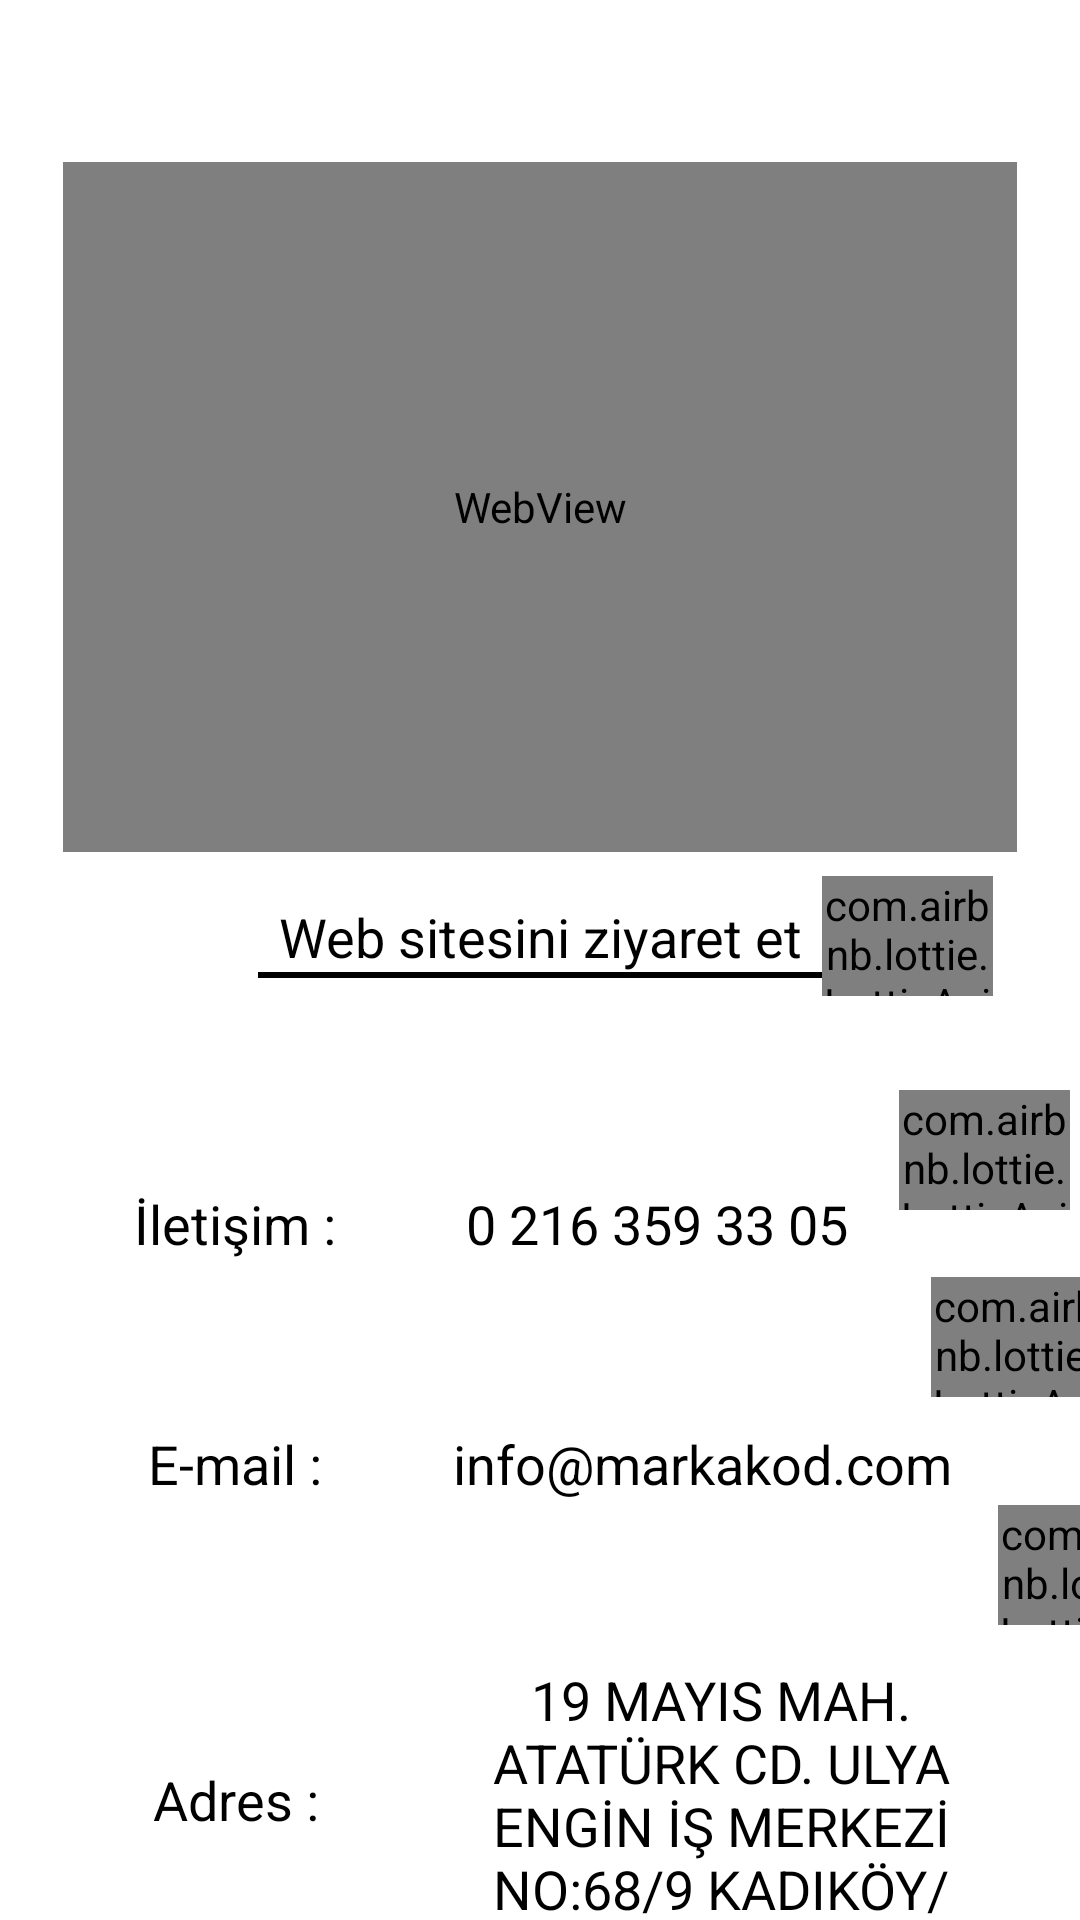

Reconstruct the res/layout file that produces this screen, plus the resources it refers to.
<!-- AndroidManifest.xml: application theme Theme.MarkakodPortal -->
<!-- res/layout/fragment_contact.xml -->
<?xml version="1.0" encoding="utf-8"?>
<androidx.constraintlayout.widget.ConstraintLayout xmlns:android="http://schemas.android.com/apk/res/android"
    xmlns:app="http://schemas.android.com/apk/res-auto"
    xmlns:tools="http://schemas.android.com/tools"
    android:layout_width="match_parent"
    android:layout_height="match_parent"
    tools:context=".ContactFragment">

    <com.airbnb.lottie.LottieAnimationView
        android:id="@+id/animationAdres"
        android:layout_width="57dp"
        android:layout_height="40dp"
        app:layout_constraintBottom_toBottomOf="parent"
        app:layout_constraintEnd_toEndOf="parent"
        app:layout_constraintHorizontal_bias="0.111"
        app:layout_constraintStart_toEndOf="@+id/txtAdress"
        app:layout_constraintTop_toBottomOf="@+id/animationEmail"
        app:layout_constraintVertical_bias="0.268"
        app:lottie_autoPlay="true"
        app:lottie_loop="true"
        app:lottie_rawRes="@raw/address" />

    <TextView
        android:id="@+id/txtAdress"
        android:layout_width="191dp"
        android:layout_height="113dp"
        android:layout_marginStart="4dp"
        android:layout_marginTop="44dp"
        android:gravity="center"
        android:text="@string/acikadres"
        android:textColor="#000000"
        android:textSize="18sp"
        app:layout_constraintStart_toEndOf="@+id/textView11"
        app:layout_constraintTop_toBottomOf="@+id/txtEmail" />

    <TextView
        android:id="@+id/textView11"
        android:layout_width="125dp"
        android:layout_height="40dp"
        android:layout_marginStart="16dp"
        android:layout_marginTop="72dp"
        android:gravity="center"
        android:text="@string/adres"
        android:textColor="@color/black"
        android:textSize="18sp"
        app:layout_constraintStart_toStartOf="parent"
        app:layout_constraintTop_toBottomOf="@+id/textView9" />

    <com.airbnb.lottie.LottieAnimationView
        android:id="@+id/animationEmail"
        android:layout_width="57dp"
        android:layout_height="40dp"
        app:layout_constraintBottom_toBottomOf="parent"
        app:layout_constraintEnd_toEndOf="parent"
        app:layout_constraintHorizontal_bias="0.542"
        app:layout_constraintStart_toEndOf="@+id/txtEmail"
        app:layout_constraintTop_toBottomOf="@+id/animationTel"
        app:layout_constraintVertical_bias="0.113"
        app:lottie_autoPlay="true"
        app:lottie_loop="true"
        app:lottie_rawRes="@raw/email" />

    <TextView
        android:id="@+id/txtEmail"
        android:layout_width="170dp"
        android:layout_height="40dp"
        android:layout_marginStart="8dp"
        android:layout_marginTop="40dp"
        android:gravity="center"
        android:text="@string/mailadres"
        android:textColor="#000000"
        android:textSize="18sp"
        app:layout_constraintStart_toEndOf="@+id/textView9"
        app:layout_constraintTop_toBottomOf="@+id/txtTelephone" />

    <TextView
        android:id="@+id/textView9"
        android:layout_width="125dp"
        android:layout_height="40dp"
        android:layout_marginStart="16dp"
        android:layout_marginTop="40dp"
        android:gravity="center"
        android:text="@string/eposta"
        android:textColor="@color/black"
        android:textSize="18sp"
        app:layout_constraintStart_toStartOf="parent"
        app:layout_constraintTop_toBottomOf="@+id/textView6" />

    <WebView
        android:id="@+id/webView"
        android:layout_width="318dp"
        android:layout_height="230dp"
        android:layout_marginStart="16dp"
        android:layout_marginTop="54dp"
        android:layout_marginEnd="16dp"
        android:background="@drawable/webview_shape"
        app:layout_constraintEnd_toEndOf="parent"
        app:layout_constraintStart_toStartOf="parent"
        app:layout_constraintTop_toTopOf="parent" />

    <TextView
        android:id="@+id/textView6"
        android:layout_width="125dp"
        android:layout_height="40dp"
        android:layout_marginStart="16dp"
        android:layout_marginTop="104dp"
        android:gravity="center"
        android:text="@string/iletisim"
        android:textColor="@color/black"
        android:textSize="18sp"
        app:layout_constraintStart_toStartOf="parent"
        app:layout_constraintTop_toBottomOf="@+id/webView" />

    <TextView
        android:id="@+id/txtTelephone"
        android:layout_width="140dp"
        android:layout_height="40dp"
        android:layout_marginStart="8dp"
        android:layout_marginTop="104dp"
        android:gravity="center"
        android:text="@string/telefon_num"
        android:textColor="#000000"
        android:textSize="18sp"
        app:layout_constraintStart_toEndOf="@+id/textView6"
        app:layout_constraintTop_toBottomOf="@+id/webView" />

    <com.airbnb.lottie.LottieAnimationView
        android:id="@+id/animationTel"
        android:layout_width="57dp"
        android:layout_height="40dp"
        app:layout_constraintBottom_toBottomOf="parent"
        app:layout_constraintEnd_toEndOf="parent"
        app:layout_constraintHorizontal_bias="0.753"
        app:layout_constraintStart_toEndOf="@+id/txtTelephone"
        app:layout_constraintTop_toBottomOf="@+id/linearWebvisit"
        app:layout_constraintVertical_bias="0.136"
        app:lottie_autoPlay="true"
        app:lottie_loop="true"
        app:lottie_rawRes="@raw/phone" />

    <LinearLayout
        android:id="@+id/linearWebvisit"
        android:layout_width="wrap_content"
        android:layout_height="wrap_content"
        android:layout_marginTop="16dp"
        android:orientation="vertical"
        app:layout_constraintEnd_toEndOf="parent"
        app:layout_constraintStart_toStartOf="parent"
        app:layout_constraintTop_toBottomOf="@+id/webView">

        <TextView
            android:id="@+id/txtWebsite"
            android:layout_width="188dp"
            android:layout_height="24dp"
            android:gravity="center"
            android:text="Web sitesini ziyaret et"
            android:textColor="#000000"
            android:textSize="18sp" />

        <View
            android:layout_width="match_parent"
            android:layout_height="2dp"
            android:background="@drawable/text_line" /> 

    </LinearLayout>

    <com.airbnb.lottie.LottieAnimationView
        android:id="@+id/animationWeb"
        android:layout_width="57dp"
        android:layout_height="40dp"
        android:layout_marginTop="8dp"
        app:layout_constraintEnd_toEndOf="parent"
        app:layout_constraintHorizontal_bias="0.0"
        app:layout_constraintStart_toEndOf="@+id/linearWebvisit"
        app:layout_constraintTop_toBottomOf="@+id/webView"
        app:lottie_autoPlay="true"
        app:lottie_loop="true"
        app:lottie_rawRes="@raw/website" />
</androidx.constraintlayout.widget.ConstraintLayout>
<!-- resources referenced by this layout -->
<resources>
  <color name="black">#FF000000</color>
  <!-- drawable text_line (drawable) -->
  <shape xmlns:android="http://schemas.android.com/apk/res/android">
      <solid android:color="#000000" /> 
      <size android:height="2dp" /> 
  </shape>
  <!-- drawable webview_shape (drawable) -->
  <shape xmlns:android="http://schemas.android.com/apk/res/android">
      <solid android:color="#FFFFFF" /> 
      <stroke
          android:width="5dp"
      android:color="#000000" />
      <corners android:radius="8dp" /> 
  </shape>
  <string name="acikadres">19 MAYIS MAH. ATATÜRK CD. ULYA ENGİN İŞ MERKEZİ NO:68/9 KADIKÖY/İSTANBUL</string>
  <string name="adres">Adres :</string>
  <string name="eposta">E-mail :</string>
  <string name="iletisim">İletişim :</string>
  <string name="mailadres">info@markakod.com</string>
  <string name="telefon_num">0 216 359 33 05</string>
  <style name="Theme.MarkakodPortal" parent="Theme.MaterialComponents.DayNight.NoActionBar">
          
          <item name="android:statusBarColor">@color/black</item>
          <item name="colorPrimary">@color/black</item>
          <item name="colorPrimaryVariant">@color/purple_700</item>
          <item name="colorOnPrimary">@color/white</item>
          <item name="colorAccent">@color/white</item>
          <item name="colorSecondary">@color/teal_200</item>
          <item name="colorSecondaryVariant">@color/teal_700</item>
          <item name="colorOnSecondary">@color/black</item>
          <item name="android:navigationBarColor">@color/black</item>
  
      </style>
  <color name="purple_700">#FF3700B3</color>
  <color name="white">#FFFFFFFF</color>
  <color name="teal_200">#FF03DAC5</color>
  <color name="teal_700">#FF018786</color>
</resources>
